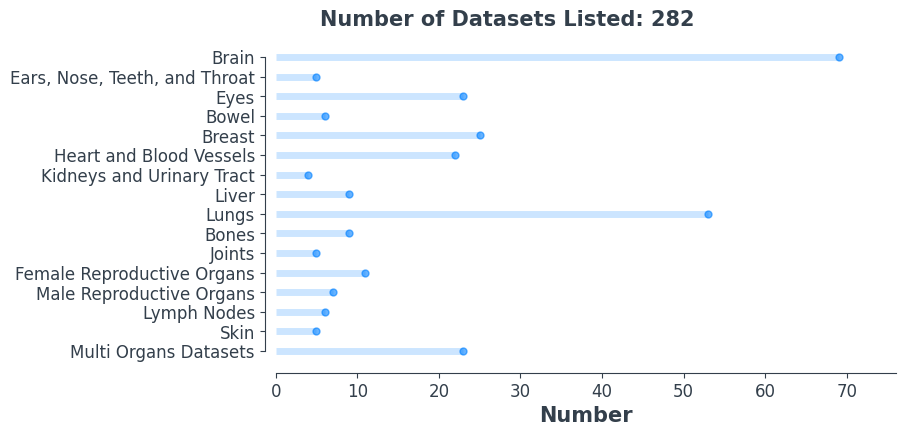

This chart was generated by the following Python code: (Note: this script raises an exception after producing the figure.)
import pandas as pd
import matplotlib.pyplot as plt
import numpy as np
# %matplotlib inline

# set font
plt.rcParams['font.family'] = 'sans-serif'
plt.rcParams['font.sans-serif'] = 'Comic Sans MS'

# set the style of the axes and the text color
plt.rcParams['axes.edgecolor']='#333F4B'
plt.rcParams['axes.linewidth']=0.8
plt.rcParams['xtick.color']='#333F4B'
plt.rcParams['ytick.color']='#333F4B'
plt.rcParams['text.color']='#333F4B'


data = {
       'Brain': 69,
       'Ears, Nose, Teeth, and Throat': 5, 
       'Eyes': 23,
       'Bowel': 6,
       'Breast': 25,
       'Heart and Blood Vessels': 22, 
       'Kidneys and Urinary Tract': 4,
       'Liver': 9, 
       'Lungs': 53,
       'Bones': 9, 
       'Joints': 5, 
       'Female Reproductive Organs': 11,
       'Male Reproductive Organs': 7,
       'Lymph Nodes': 6,
       'Skin': 5,
       'Multi Organs Datasets' : 23
}

df = pd.DataFrame.from_dict(data, orient='index', columns=['number'])
# df = df.sort_values(by='number')
df = df. iloc[::-1]

print(f"Number of Dataset: {df['number'].sum()}")
# print(f"Maximum Number: {df['number'].max()}")

fig, ax = plt.subplots(figsize=(8,4.2))

range_y=list(range(1,len(df.index)+1))

plt.hlines(y=range_y, xmin=0, xmax=df['number'], color='#0080ff', alpha=0.2, linewidth=5)
plt.plot(df['number'], range_y, "o", markersize=5, color='#0080ff', alpha=0.6)
    
# set labels
ax.set_xlabel('Number', fontsize=15, fontweight='black', color = '#333F4B')
ax.set_ylabel('')

# set axis
ax.tick_params(axis='both', which='major', labelsize=12)
plt.yticks(range_y, df.index)
plt.xticks(np.arange(0, np.ceil(df['number'].max()*1.1), step=10))
ax.set_xlim(0,np.ceil(df['number'].max()*1.1))

# add an horizonal label for the y axis 
fig.text(0.18, 0.92, f"Number of Datasets Listed: {df['number'].sum()}" , fontsize=15, fontweight='black', color = '#333F4B')

# change the style of the axis spines
ax.spines['top'].set_visible(False)
ax.spines['right'].set_visible(False)
ax.spines['left'].set_bounds((1, len(range_y)))
ax.spines['left'].set_position(('outward', 8))
ax.spines['bottom'].set_position(('outward', 5))

plt.savefig('src/numberOfDatasets.png', dpi=300, bbox_inches='tight')
#plt.show()